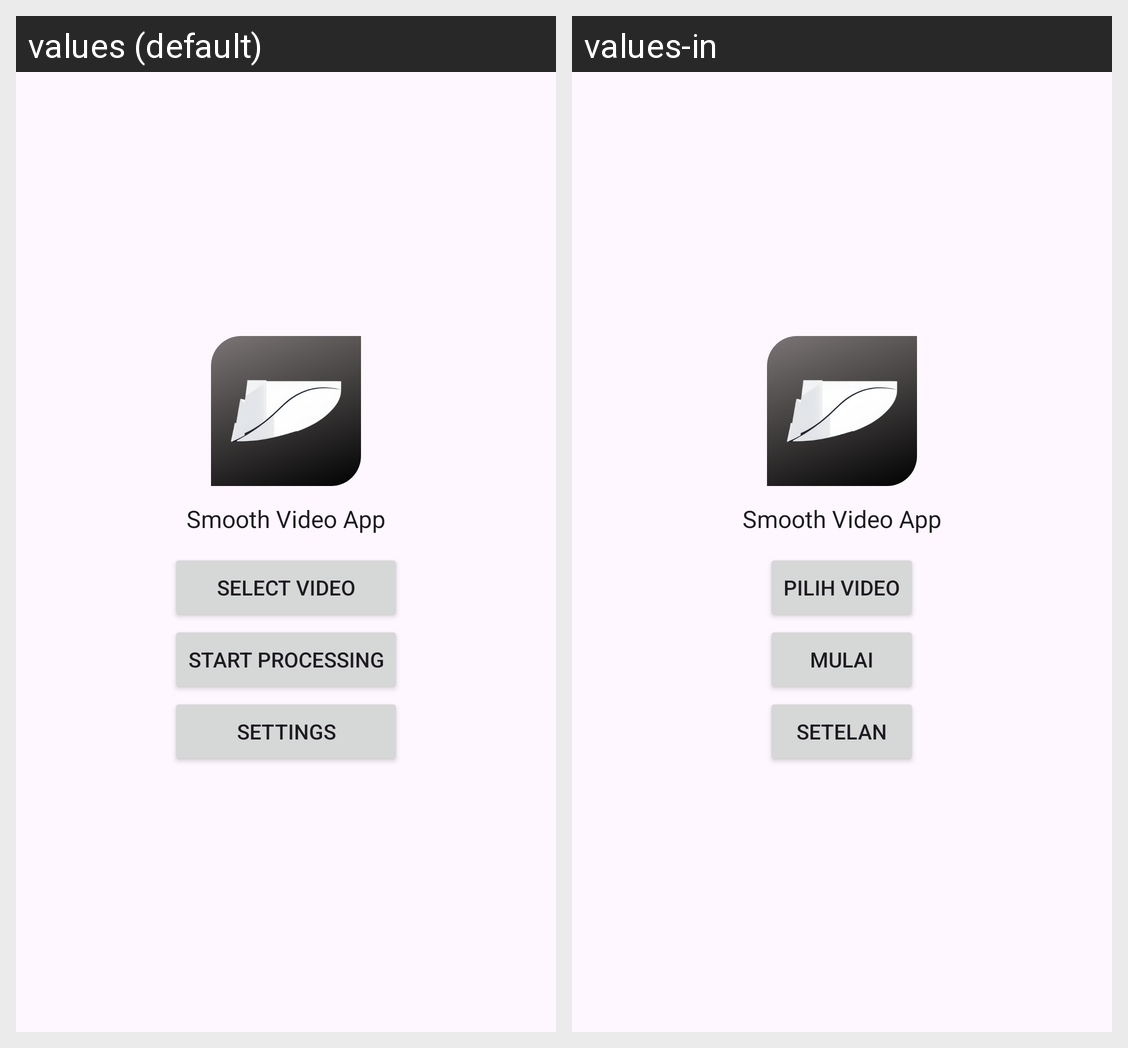

Strings drawn on this Android screen and how each of the app's shown locales translates them:
Android screen res/layout/activity_main.xml rendered under 2 locales, left to right: values (default), values-in. Device: Nexus 5 (rendered at 1080×1920; each locale shown at half size, 540×960, under a caption strip naming it); theme AppTheme.
Strings drawn on this screen, with the default value and each locale's value (text and hints the layout hard-codes, and strings that could not be matched under every locale, appear in the picture but are not listed):

app_name
  values: Smooth Video App
  values-in: Smooth Video App

select_button
  values: Select Video
  values-in: Pilih Video

start_process
  values: Start Processing
  values-in: Mulai

settings
  values: Settings
  values-in: Setelan
